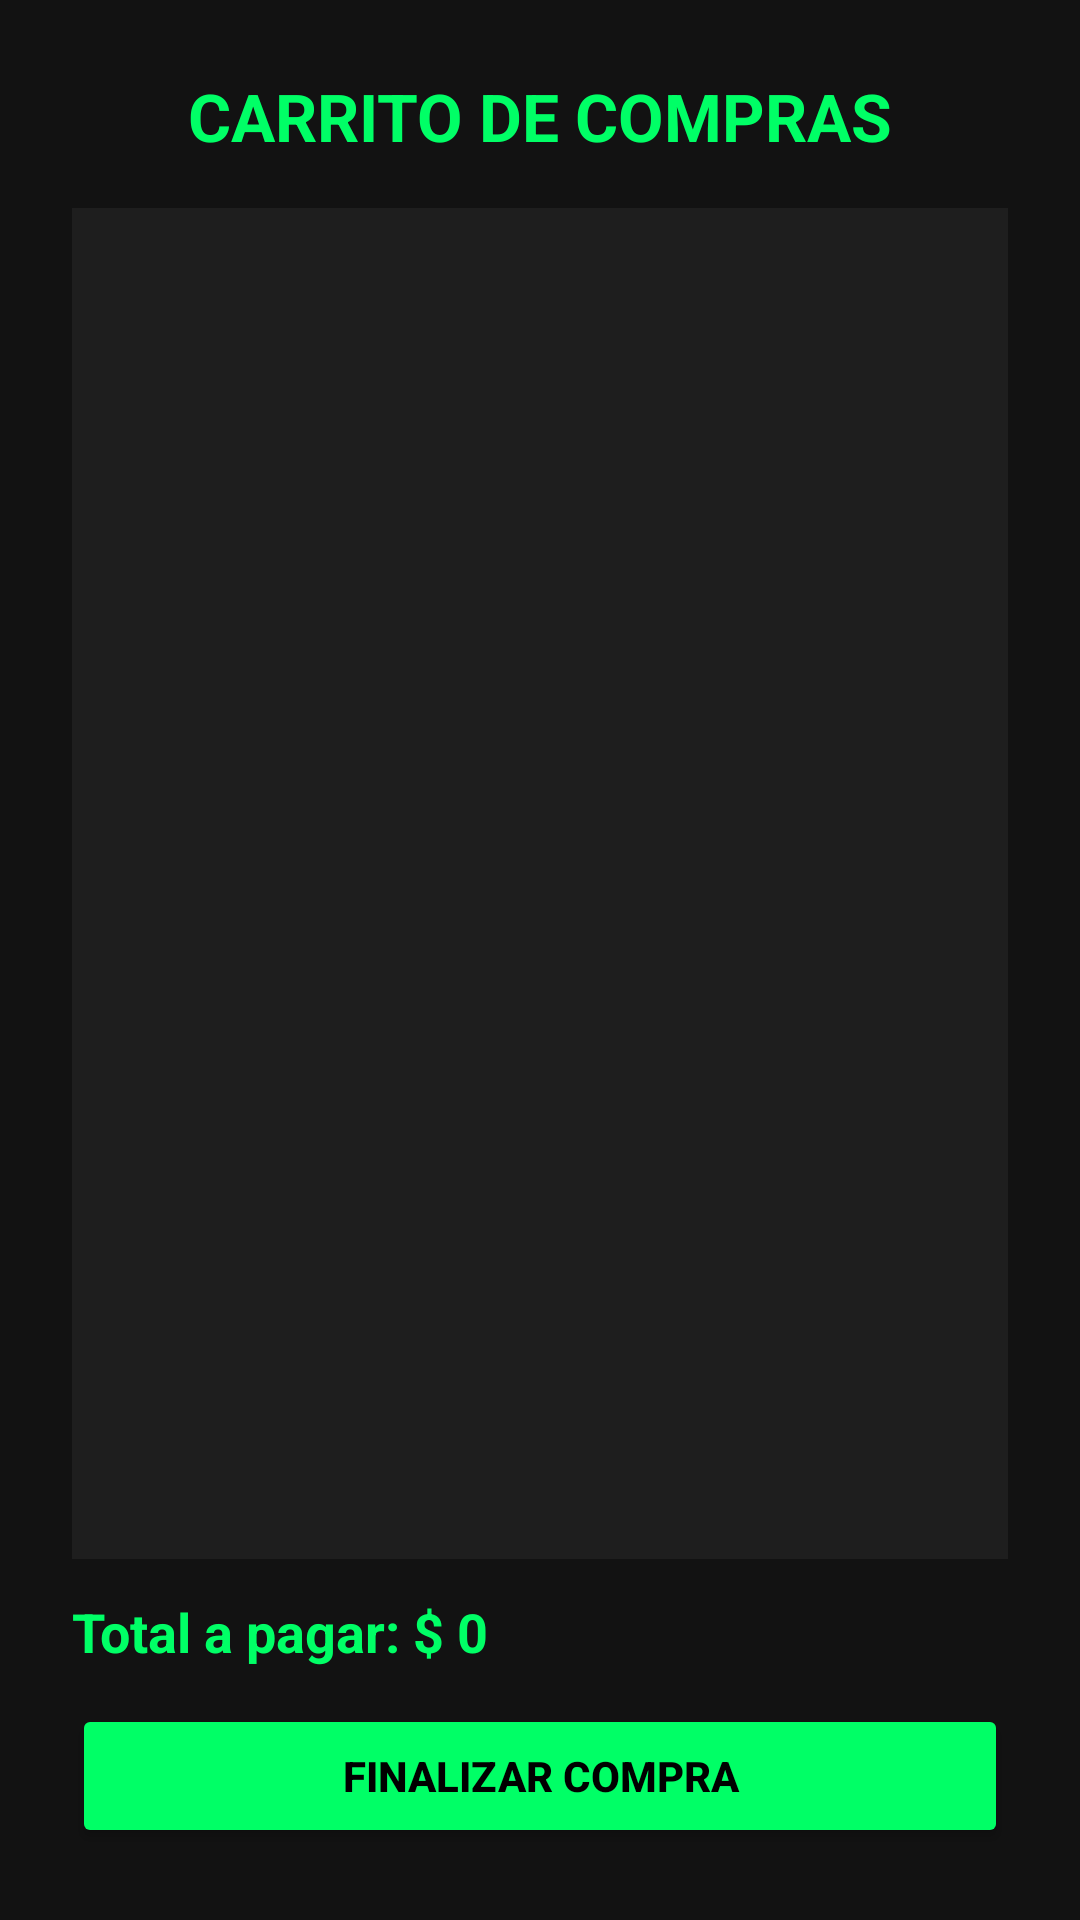

Android layout source for this screen:
<!-- AndroidManifest.xml: application theme Theme.NeoPulseMobile -->
<!-- res/layout/activity_carrito.xml -->
<?xml version="1.0" encoding="utf-8"?>
<LinearLayout xmlns:android="http://schemas.android.com/apk/res/android"
    xmlns:tools="http://schemas.android.com/tools"
    android:layout_width="match_parent"
    android:layout_height="match_parent"
    android:orientation="vertical"
    android:background="#121212"
    android:padding="24dp"
    tools:context=".CarritoActivity">

    <TextView
        android:layout_width="match_parent"
        android:layout_height="wrap_content"
        android:text="CARRITO DE COMPRAS"
        android:textColor="#00FF66"
        android:textSize="22sp"
        android:textStyle="bold"
        android:gravity="center"
        android:layout_marginBottom="16dp" />

    
    <ScrollView
        android:layout_width="match_parent"
        android:layout_height="0dp"
        android:layout_weight="1"
        android:background="#1E1E1E"
        android:padding="12dp">

        <LinearLayout
            android:id="@+id/contenedorProductosCarrito"
            android:layout_width="match_parent"
            android:layout_height="wrap_content"
            android:orientation="vertical" />
    </ScrollView>

    
    <TextView
        android:id="@+id/txtTotalCarrito"
        android:layout_width="match_parent"
        android:layout_height="wrap_content"
        android:text="Total a pagar: $ 0"
        android:textColor="#00FF66"
        android:textSize="18sp"
        android:textStyle="bold"
        android:layout_marginTop="12dp" />

    <Button
        android:id="@+id/btnFinalizar"
        android:layout_width="match_parent"
        android:layout_height="wrap_content"
        android:text="Finalizar Compra"
        android:backgroundTint="#00FF66"
        android:textColor="#000000"
        android:textStyle="bold"
        android:layout_marginTop="12dp" />

</LinearLayout>
<!-- resources referenced by this layout -->
<resources>
  <style name="Theme.NeoPulseMobile" parent="Base.Theme.NeoPulseMobile" />
  <style name="Base.Theme.NeoPulseMobile" parent="Theme.Material3.DayNight.NoActionBar">
          
          
      </style>
</resources>
